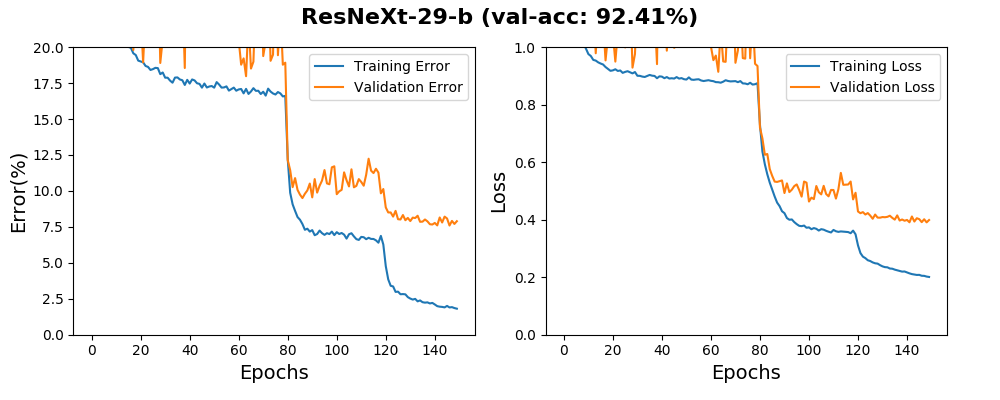

Source data for this figure (header and first rows):
0.76650, 0.64420, 4.97156, 3.76583
0.5192, 0.449, 2.844, 2.238
0.4075, 0.4142, 1.901, 1.876
0.3446, 0.3957, 1.466, 1.664
0.2967, 0.3353, 1.241, 1.323
0.2722, 0.3059, 1.133, 1.251
0.2574, 0.2627, 1.079, 1.124
0.2428, 0.2788, 1.037, 1.139
0.2336, 0.2742, 1.012, 1.165
0.2267, 0.2909, 0.9951, 1.249
0.2214, 0.2377, 0.976, 1.039
0.2134, 0.2662, 0.9692, 1.18
0.2073, 0.2672, 0.9556, 1.175
0.2074, 0.214, 0.9533, 0.9788
0.2022, 0.2459, 0.9472, 1.118
0.2002, 0.2577, 0.9431, 1.159
0.1995, 0.2447, 0.9397, 1.094
0.1957, 0.198, 0.9309, 0.954
0.1945, 0.2257, 0.9245, 1.038
0.1906, 0.2481, 0.9177, 1.127
0.19, 0.2249, 0.9193, 1.046
0.1895, 0.1894, 0.9231, 0.9498
0.1869, 0.2257, 0.9172, 1.05
0.1863, 0.2318, 0.9189, 1.072
0.1841, 0.2506, 0.9106, 1.183
0.1847, 0.2112, 0.9139, 0.999
0.1856, 0.219, 0.9163, 1.009
0.1854, 0.2655, 0.9127, 1.195
0.1812, 0.189, 0.9088, 0.9288
0.1824, 0.2058, 0.9135, 0.976
0.1788, 0.2544, 0.9005, 1.182
0.1788, 0.2362, 0.9002, 1.099
0.1767, 0.2193, 0.8976, 1.03
0.1753, 0.2505, 0.8963, 1.17
0.1788, 0.2249, 0.8999, 1.082
0.179, 0.2864, 0.9034, 1.277
0.1775, 0.3064, 0.9008, 1.407
0.177, 0.2413, 0.8999, 1.126
0.1737, 0.1855, 0.892, 0.941
0.1773, 0.3252, 0.8985, 1.527
0.1747, 0.2726, 0.8975, 1.215
0.1775, 0.2542, 0.8921, 1.161
0.1769, 0.2002, 0.896, 0.9878
0.1749, 0.2459, 0.8909, 1.129
0.1745, 0.2291, 0.8919, 1.083
0.1718, 0.2112, 0.8907, 0.9977
0.1747, 0.206, 0.8959, 1.005
0.1719, 0.2019, 0.8907, 1.017
0.1726, 0.2536, 0.8923, 1.162
0.173, 0.2063, 0.8886, 1.014
0.1718, 0.2121, 0.8873, 1.014
0.1757, 0.2076, 0.8948, 1.015
0.174, 0.2361, 0.8871, 1.131
0.1719, 0.2162, 0.8864, 1.02
0.172, 0.2778, 0.8877, 1.287
0.1727, 0.2356, 0.8883, 1.144
0.1698, 0.236, 0.8841, 1.131
0.1708, 0.2368, 0.8822, 1.102
0.1719, 0.2346, 0.8838, 1.123
0.1697, 0.208, 0.8851, 1.013
0.1706, 0.2048, 0.883, 1.003
... 89 more rows
